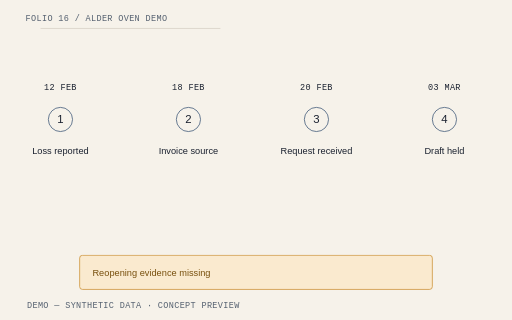
t = 0.00 s
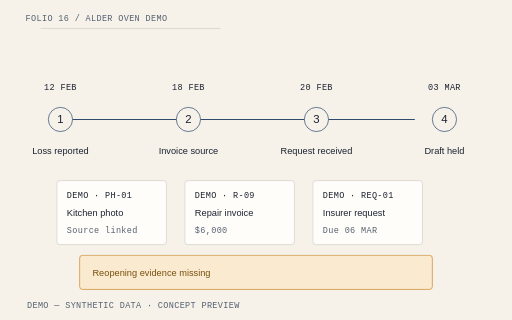
t = 1.05 s
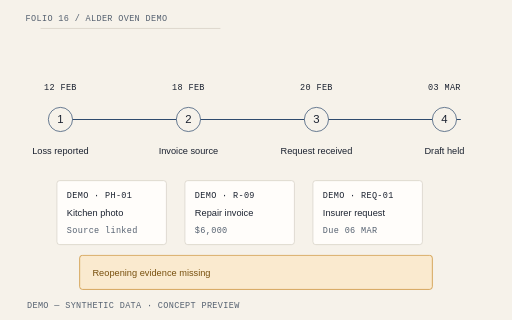
t = 2.10 s
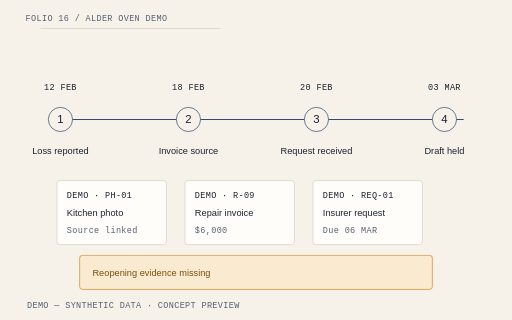
t = 3.15 s
t = 4.20 s: frame unchanged from t = 3.15 s, image omitted

The animated SVG that drew these frames (rendered in a browser with its animation timeline set to each time). Animation: 4 CSS @keyframes rules; one cycle of 4.20 s.

<svg xmlns="http://www.w3.org/2000/svg" viewBox="0 0 720 450" role="img" aria-labelledby="title-demo-cl-14"><title id="title-demo-cl-14">LossPacket Alder Oven demo illustrative hero diagram</title><style>text{font-family:"IBM Plex Sans",Arial,sans-serif;fill:#1B2230;font-size:16px}.mono{font-family:"IBM Plex Mono",monospace;font-size:12px;letter-spacing:.04em}.heading{font-family:"Source Serif 4",Georgia,serif;font-size:25px}.muted{fill:#556170}.small{font-size:13px}.paper{fill:#FFFDFA;stroke:#D4CEC3;stroke-width:1}.line{fill:none;stroke:#2F4B6E;stroke-width:1.5}.rule{stroke:#D4CEC3;stroke-width:1}.warning{fill:#FAEACF;stroke:#C98A2B}.warning-text{fill:#78500E}.draw{stroke-dasharray:1;stroke-dashoffset:0;animation:lp-draw 2.6s cubic-bezier(.2,.7,.2,1) both}.enter{animation:lp-enter .65s cubic-bezier(.2,.7,.2,1) both;animation-delay:var(--delay,0s);transform-box:fill-box;transform-origin:center}.highlight{animation:lp-highlight 2.8s ease-out both}.float{animation:lp-settle 4.2s ease-out both;transform-box:fill-box;transform-origin:center}.paused *{animation-play-state:paused!important}.reduced *{animation:none!important}@keyframes lp-draw{from{stroke-dashoffset:1}to{stroke-dashoffset:0}}@keyframes lp-enter{from{opacity:0;transform:translateY(12px)}to{opacity:1;transform:translateY(0)}}@keyframes lp-highlight{from{opacity:.25}to{opacity:1}}@keyframes lp-settle{from{transform:translateY(10px) rotate(0)}to{transform:translateY(0) rotate(0)}}@media(prefers-reduced-motion:reduce){*{animation:none!important}}</style><rect width="720" height="450" fill="#F6F2EA"/><path d="M57 40H310" class="rule" pathLength="1" style="animation-delay:0s"/><text x="36" y="30" class="mono muted" text-anchor="start">FOLIO 16 / ALDER OVEN DEMO</text><path d="M75 168H652" class="line draw" pathLength="1" style="animation-delay:0s"/><circle cx="85" cy="168" r="17" fill="#F6F2EA" stroke="#2F4B6E"/><text x="85" y="173" class="" text-anchor="middle">1</text><text x="85" y="126" class="mono" text-anchor="middle">12 FEB</text><text x="85" y="216" class="small" text-anchor="middle">Loss reported</text><circle cx="265" cy="168" r="17" fill="#F6F2EA" stroke="#2F4B6E"/><text x="265" y="173" class="" text-anchor="middle">2</text><text x="265" y="126" class="mono" text-anchor="middle">18 FEB</text><text x="265" y="216" class="small" text-anchor="middle">Invoice source</text><circle cx="445" cy="168" r="17" fill="#F6F2EA" stroke="#2F4B6E"/><text x="445" y="173" class="" text-anchor="middle">3</text><text x="445" y="126" class="mono" text-anchor="middle">20 FEB</text><text x="445" y="216" class="small" text-anchor="middle">Request received</text><circle cx="625" cy="168" r="17" fill="#F6F2EA" stroke="#2F4B6E"/><text x="625" y="173" class="" text-anchor="middle">4</text><text x="625" y="126" class="mono" text-anchor="middle">03 MAR</text><text x="625" y="216" class="small" text-anchor="middle">Draft held</text><g class="enter" style="--delay:0.15s"><rect x="80" y="254" width="154" height="90" rx="4" class="paper"/><text x="94" y="278" class="mono" text-anchor="start">DEMO · PH-01</text><text x="94" y="304" class="small" text-anchor="start">Kitchen photo</text><text x="94" y="327" class="mono muted" text-anchor="start">Source linked</text></g><g class="enter" style="--delay:0.3s"><rect x="260" y="254" width="154" height="90" rx="4" class="paper"/><text x="274" y="278" class="mono" text-anchor="start">DEMO · R-09</text><text x="274" y="304" class="small" text-anchor="start">Repair invoice</text><text x="274" y="327" class="mono muted" text-anchor="start">$6,000</text></g><g class="enter" style="--delay:0.45s"><rect x="440" y="254" width="154" height="90" rx="4" class="paper"/><text x="454" y="278" class="mono" text-anchor="start">DEMO · REQ-01</text><text x="454" y="304" class="small" text-anchor="start">Insurer request</text><text x="454" y="327" class="mono muted" text-anchor="start">Due 06 MAR</text></g><rect x="112" y="359" width="496" height="48" rx="4" class="warning"/><text x="130" y="388" class="small warning-text" text-anchor="start">Reopening evidence missing</text><text x="38" y="433" class="mono muted" text-anchor="start">DEMO — SYNTHETIC DATA · CONCEPT PREVIEW</text></svg>
